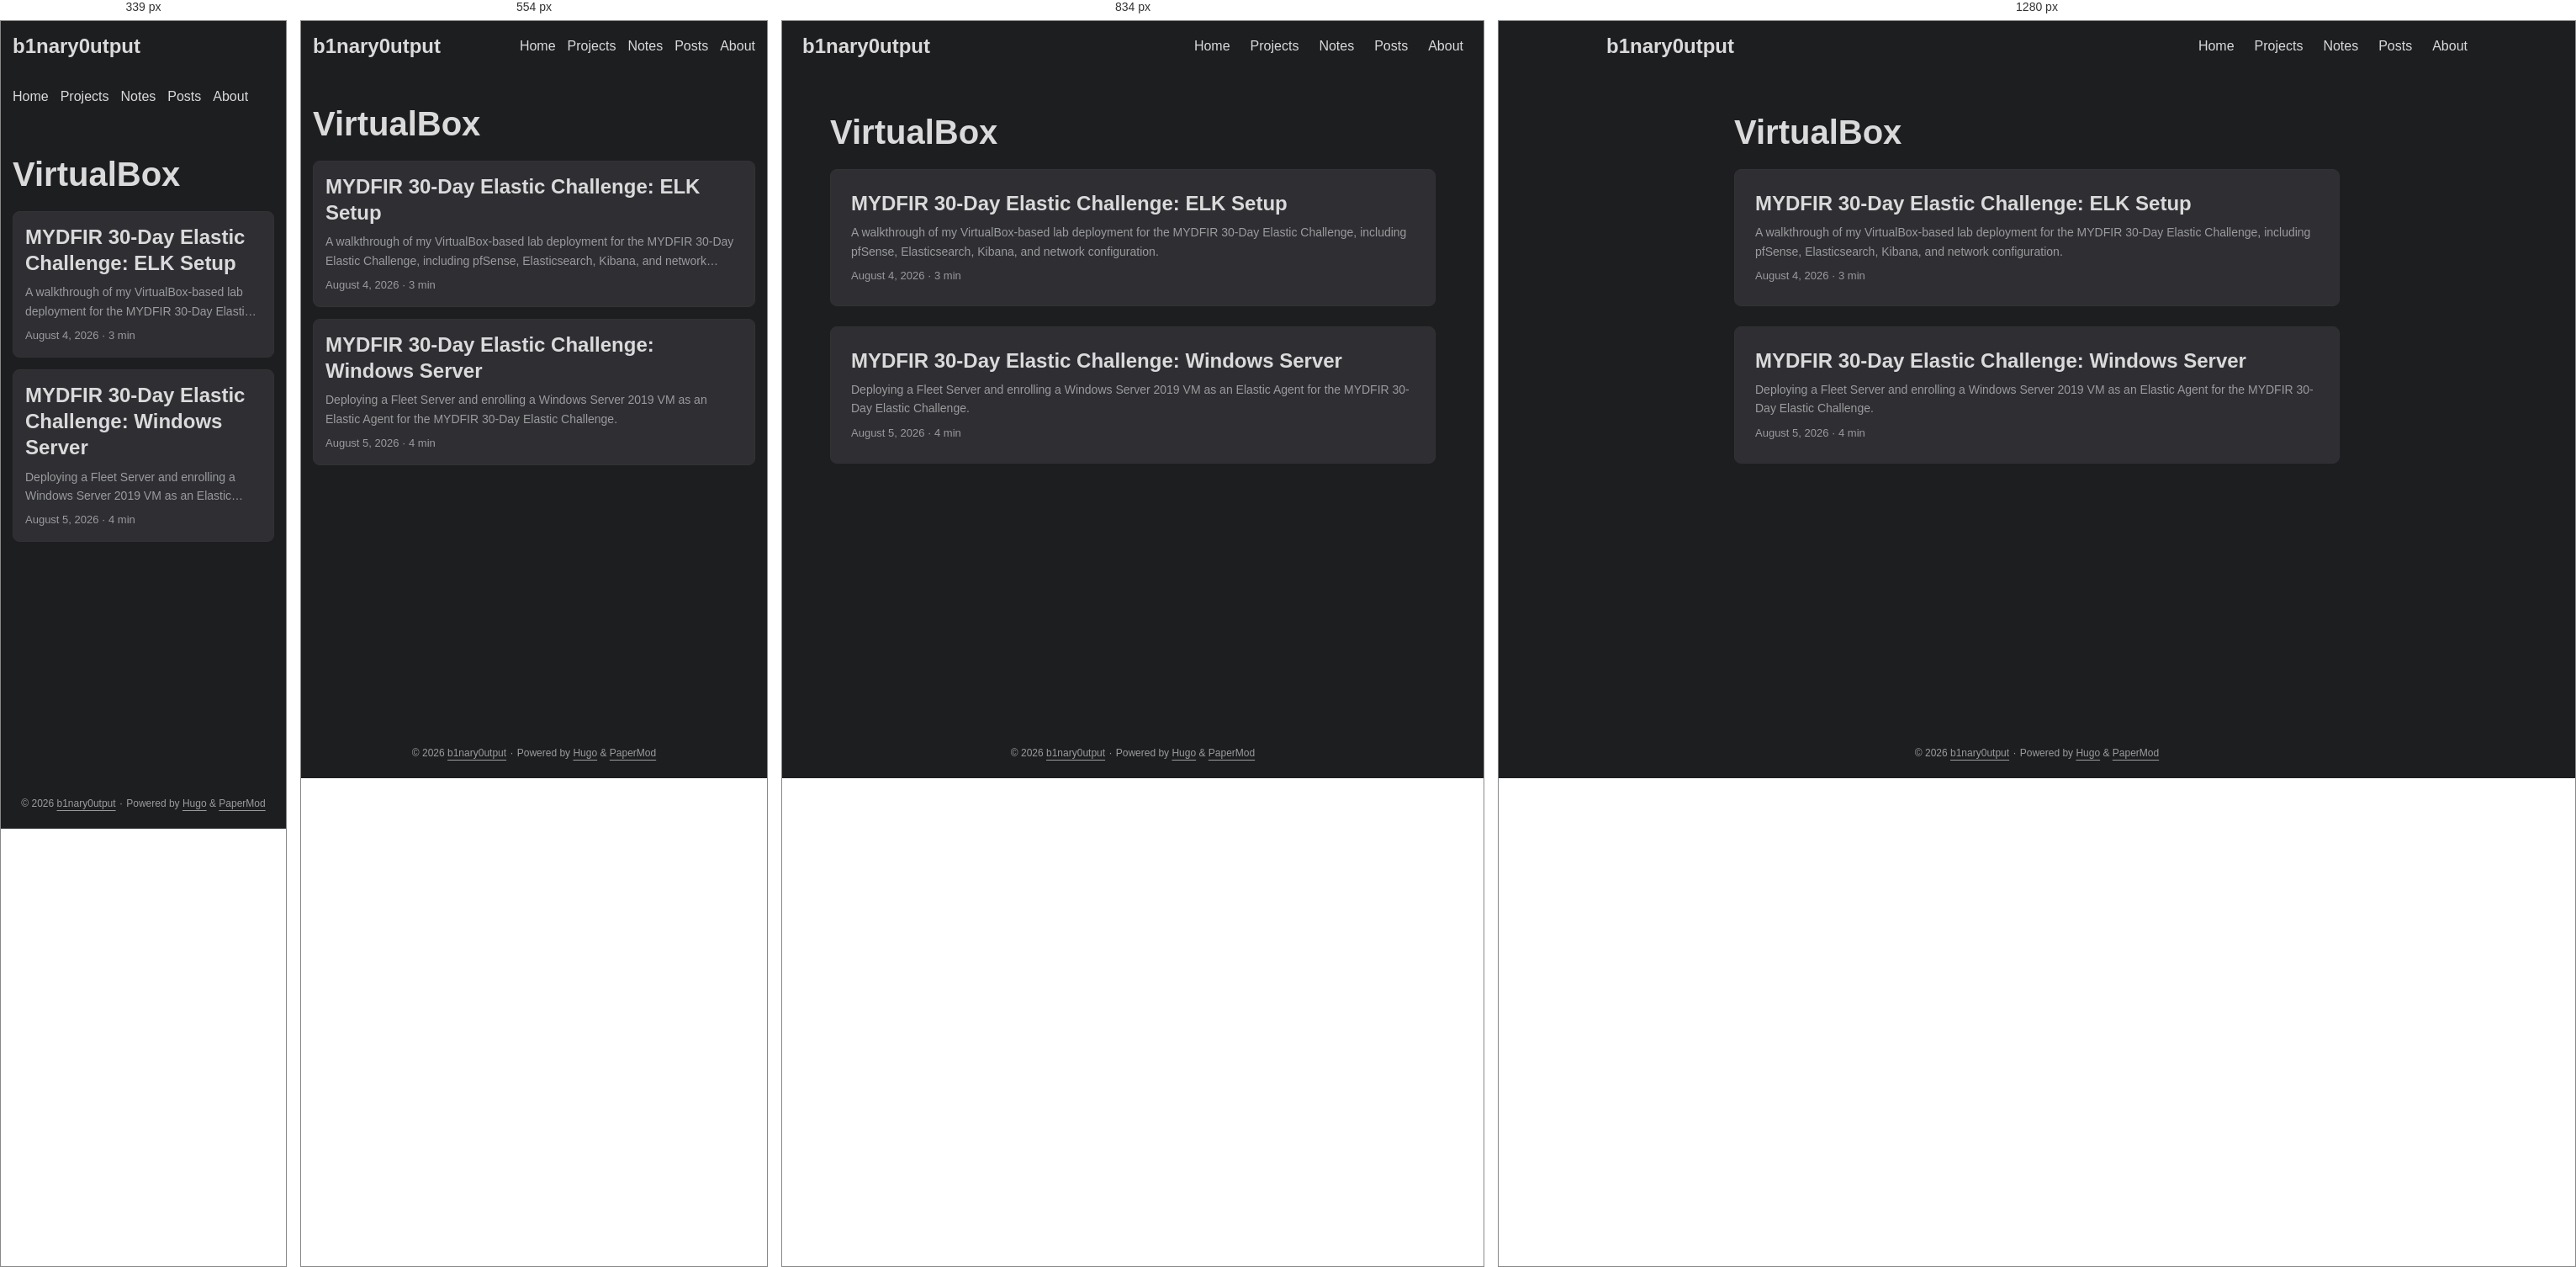
Rendered at 339 px, 554 px, 834 px and 1280 px, left to right.

<!-- file: index.html -->
<!DOCTYPE html>
<html lang="en" dir="auto" data-theme="dark">

<head><script src="/livereload.js?mindelay=10&amp;v=2&amp;port=1313&amp;path=livereload" data-no-instant defer></script><meta charset="utf-8">
<meta http-equiv="X-UA-Compatible" content="IE=edge">
<meta name="viewport" content="width=device-width, initial-scale=1, shrink-to-fit=no">
<meta name="robots" content="index, follow">
<title>VirtualBox | b1nary0utput</title>
<meta name="keywords" content="">
<meta name="description" content="Infosec notes, CTF writeups, and training logs">
<meta name="author" content="">
<link rel="canonical" href="http://localhost:1313/tags/virtualbox/">
<link crossorigin="anonymous" href="/assets/css/stylesheet.4d83aa9fede59869c78f2dfbc08aba28c49ca7d3952dcd5eea858ace38c3f08d.css" integrity="sha256-TYOqn&#43;3lmGnHjy37wIq6KMScp9OVLc1e6oWKzjjD8I0=" rel="preload stylesheet" as="style">
<link rel="icon" href="http://localhost:1313/favicon.ico">
<link rel="icon" type="image/png" sizes="16x16" href="http://localhost:1313/favicon-16x16.png">
<link rel="icon" type="image/png" sizes="32x32" href="http://localhost:1313/favicon-32x32.png">
<link rel="apple-touch-icon" href="http://localhost:1313/apple-touch-icon.png">
<link rel="mask-icon" href="http://localhost:1313/safari-pinned-tab.svg">
<meta name="theme-color" content="#2e2e33">
<meta name="msapplication-TileColor" content="#2e2e33">
<link rel="alternate" type="application/rss+xml" href="http://localhost:1313/tags/virtualbox/index.xml" title="rss">
<link rel="alternate" hreflang="en" href="http://localhost:1313/tags/virtualbox/">
<noscript>
    <style>
        #theme-toggle,
        .top-link {
            display: none;
        }

    </style>
</noscript>
<script>
    if (localStorage.getItem("pref-theme") === "light") {
        document.querySelector("html").dataset.theme = 'light';
    }

</script><meta property="og:url" content="http://localhost:1313/tags/virtualbox/">
  <meta property="og:site_name" content="b1nary0utput">
  <meta property="og:title" content="VirtualBox">
  <meta property="og:description" content="Infosec notes, CTF writeups, and training logs">
  <meta property="og:locale" content="en_us">
  <meta property="og:type" content="website">

  <meta name="twitter:card" content="summary">
  <meta name="twitter:title" content="VirtualBox">
  <meta name="twitter:description" content="Infosec notes, CTF writeups, and training logs">

</head>
<body class="list" id="top">
    <header class="header">
    <nav class="header-nav">
        <div class="logo">
            <a href="http://localhost:1313/" accesskey="h" title="b1nary0utput (Alt + H)">b1nary0utput</a>
            <div class="logo-switches">
                <button id="theme-toggle" class="theme-toggle" accesskey="t" title="(Alt + T)" aria-label="Toggle theme">
                    <svg class="moon" xmlns="http://www.w3.org/2000/svg" width="17" height="17" viewBox="0 0 24 24"
                        fill="none" stroke="currentColor" stroke-width="2" stroke-linecap="round"
                        stroke-linejoin="round">
                        <path d="M21 12.79A9 9 0 1 1 11.21 3 7 7 0 0 0 21 12.79z"></path>
                    </svg>
                    <svg class="sun" xmlns="http://www.w3.org/2000/svg" width="17" height="17" viewBox="0 0 24 24"
                        fill="none" stroke="currentColor" stroke-width="2" stroke-linecap="round"
                        stroke-linejoin="round">
                        <circle cx="12" cy="12" r="5"></circle>
                        <line x1="12" y1="1" x2="12" y2="3"></line>
                        <line x1="12" y1="21" x2="12" y2="23"></line>
                        <line x1="4.22" y1="4.22" x2="5.64" y2="5.64"></line>
                        <line x1="18.36" y1="18.36" x2="19.78" y2="19.78"></line>
                        <line x1="1" y1="12" x2="3" y2="12"></line>
                        <line x1="21" y1="12" x2="23" y2="12"></line>
                        <line x1="4.22" y1="19.78" x2="5.64" y2="18.36"></line>
                        <line x1="18.36" y1="5.64" x2="19.78" y2="4.22"></line>
                    </svg>
                </button>
            </div>
        </div>
        <ul id="menu" class="menu">
            <li>
                <a href="http://localhost:1313/" title="Home">
                    <span>Home</span>
                </a>
            </li>
            <li>
                <a href="http://localhost:1313/projects/" title="Projects">
                    <span>Projects</span>
                </a>
            </li>
            <li>
                <a href="http://localhost:1313/notes/" title="Notes">
                    <span>Notes</span>
                </a>
            </li>
            <li>
                <a href="http://localhost:1313/posts/" title="Posts">
                    <span>Posts</span>
                </a>
            </li>
            <li>
                <a href="http://localhost:1313/about/" title="About">
                    <span>About</span>
                </a>
            </li>
        </ul>
    </nav>
</header>
<main class="main"> 
<header class="page-header">
  <h1>
    VirtualBox
  </h1>
</header>

<article class="post-entry tag-entry"> 
  <header class="entry-header">
    <h2 class="entry-hint-parent">MYDFIR 30-Day Elastic Challenge: ELK Setup
    </h2>
  </header>
  <div class="entry-content">
    <p>A walkthrough of my VirtualBox-based lab deployment for the MYDFIR 30-Day Elastic Challenge, including pfSense, Elasticsearch, Kibana, and network configuration.</p>
  </div>
  <footer class="entry-footer">

<span title='2026-08-04 19:59:32 -0600 CST'>August 4, 2026</span>&nbsp;·&nbsp;<span>3 min</span></footer>
  <a class="entry-link" aria-label="post link to MYDFIR 30-Day Elastic Challenge: ELK Setup" href="http://localhost:1313/projects/mydfir-30-day-elasticsearch-challenge/01-elk-setup/"></a>
</article>

<article class="post-entry tag-entry"> 
  <header class="entry-header">
    <h2 class="entry-hint-parent">MYDFIR 30-Day Elastic Challenge: Windows Server
    </h2>
  </header>
  <div class="entry-content">
    <p>Deploying a Fleet Server and enrolling a Windows Server 2019 VM as an Elastic Agent for the MYDFIR 30-Day Elastic Challenge.</p>
  </div>
  <footer class="entry-footer">

<span title='2026-08-05 19:59:32 -0600 CST'>August 5, 2026</span>&nbsp;·&nbsp;<span>4 min</span></footer>
  <a class="entry-link" aria-label="post link to MYDFIR 30-Day Elastic Challenge: Windows Server" href="http://localhost:1313/projects/mydfir-30-day-elasticsearch-challenge/02-windows-server/"></a>
</article>
    </main>
    
<footer class="footer">
        <span>&copy; 2026 <a href="http://localhost:1313/">b1nary0utput</a></span> · 

    
    
    <span>
        Powered by
        <a href="https://gohugo.io/?utm_source=papermod" rel="noopener" target="_blank">Hugo</a> &
        <a href="https://github.com/adityatelange/hugo-PaperMod/" rel="noopener" target="_blank">PaperMod</a>
    </span>
</footer>
<a href="#top" id="top-link" class="top-link hidden" aria-label="go to top" title="Go to Top (Alt + G)" accesskey="g">
    <svg xmlns="http://www.w3.org/2000/svg" viewBox="0 0 24 24" fill="none" stroke="currentColor" stroke-width="2"
        stroke-linecap="round" stroke-linejoin="round" class="feather feather-chevrons-up">
        <polyline points="17 11 12 6 7 11"></polyline>
        <polyline points="17 18 12 13 7 18"></polyline>
    </svg>
</a>

<script>
    let menu = document.getElementById('menu');
    if (menu) {
        
        const scrollPosition = localStorage.getItem("menu-scroll-position");
        if (scrollPosition) {
            menu.scrollLeft = parseInt(scrollPosition, 10);
        }
        
        menu.onscroll = function () {
            localStorage.setItem("menu-scroll-position", menu.scrollLeft);
        }
    }

    document.querySelectorAll('a[href^="#"]').forEach(anchor => {
        anchor.addEventListener("click", function (e) {
            e.preventDefault();
            var id = this.getAttribute("href").substr(1);
            if (!window.matchMedia('(prefers-reduced-motion: reduce)').matches) {
                document.querySelector(`[id='${decodeURIComponent(id)}']`).scrollIntoView({
                    behavior: "smooth"
                });
            } else {
                document.querySelector(`[id='${decodeURIComponent(id)}']`).scrollIntoView();
            }
            if (id === "top") {
                history.replaceState(null, null, " ");
            } else {
                history.pushState(null, null, `#${id}`);
            }
        });
    });

</script>
<script>
    var toplink = document.getElementById("top-link");
    window.onscroll = function () {
        const scrollThreshold = window.innerHeight;
        if (document.body.scrollTop > scrollThreshold || document.documentElement.scrollTop > scrollThreshold) {
            toplink.classList.remove("hidden");
        } else {
            toplink.classList.add("hidden");
        }
    };

</script>
<script>
    document.getElementById("theme-toggle").addEventListener("click", () => {
        const html = document.querySelector("html");
        if (html.dataset.theme === "dark") {
            html.dataset.theme = 'light';
            localStorage.setItem("pref-theme", 'light');
        } else {
            html.dataset.theme = 'dark';
            localStorage.setItem("pref-theme", 'dark');
        }
    })

</script>
</body>

</html>


/* @media block from stylesheet.4d83aa9fede59869c78f2dfbc08aba28c49ca7d3952dcd5eea858ace38c3f08d.css */
@media screen and (max-width:768px){:root{--gap:14px}.profile img{transform:scale(.85)}.first-entry{min-height:260px}.archive-month{flex-direction:column}.archive-year{margin-top:20px}.footer{padding:calc((var(--footer-height) - var(--gap) - 10px)/2)var(--gap)}}

/* @media block from stylesheet.4d83aa9fede59869c78f2dfbc08aba28c49ca7d3952dcd5eea858ace38c3f08d.css */
@media screen and (max-width:900px){.list .top-link{transform:translateY(-5rem)}}

/* @media block from stylesheet.4d83aa9fede59869c78f2dfbc08aba28c49ca7d3952dcd5eea858ace38c3f08d.css */
@media screen and (max-width:340px){.share-buttons{justify-content:unset}}